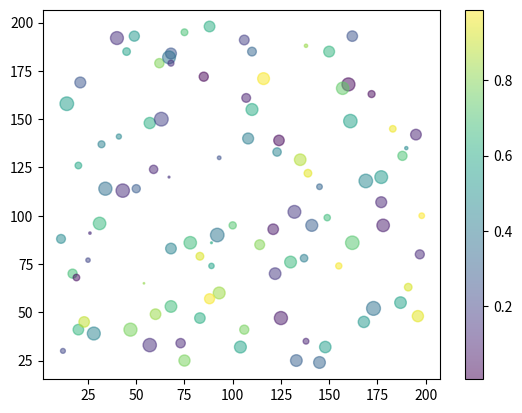

Source code (Python):
#/usr/bin/env python3
import matplotlib.pyplot as plt 
import numpy as np

def dispersion():
    x=np.linspace(-20,20,100)
    y=np.sin(x)
    
    plt.plot(x,y,'-^',color='black') #podemos especificar '-ok'
    #la estrcutura del 3er argumento de la declaracion de plot() es 'linea de separacion|disperso|color'
    #los marcadores de dispersion puden ser: [o,>,<,^]
    #plt.show()
    #pero la mejor herramienta para hacer dispersiones es plt.scatter()
    plt.scatter(x,y,marker='o')
    plt.show()
    
    

def dispersionAdvanced():
    #la diferencia de usar plt.scatter y no plt.plt es que la primera nos permiye asignar
    #propiedades indivuales a cada punto (color tamaño transaparencia)
    
    #obtendremos rangso de valors aleatorios para demstrarlo
    rng=np.random.RandomState(0)
    x=np.random.randint(10,200,size=100)
    y=np.random.randint(20,200,size=100)
    color=rng.rand(100)
    size=100*rng.rand(100)
    
    plt.scatter(x,y,c=color,s=size,alpha=0.5,cmap='viridis')
    plt.axis('tight')
    plt.colorbar()
    plt.show()
    
if __name__=="__main__":
    dispersionAdvanced()